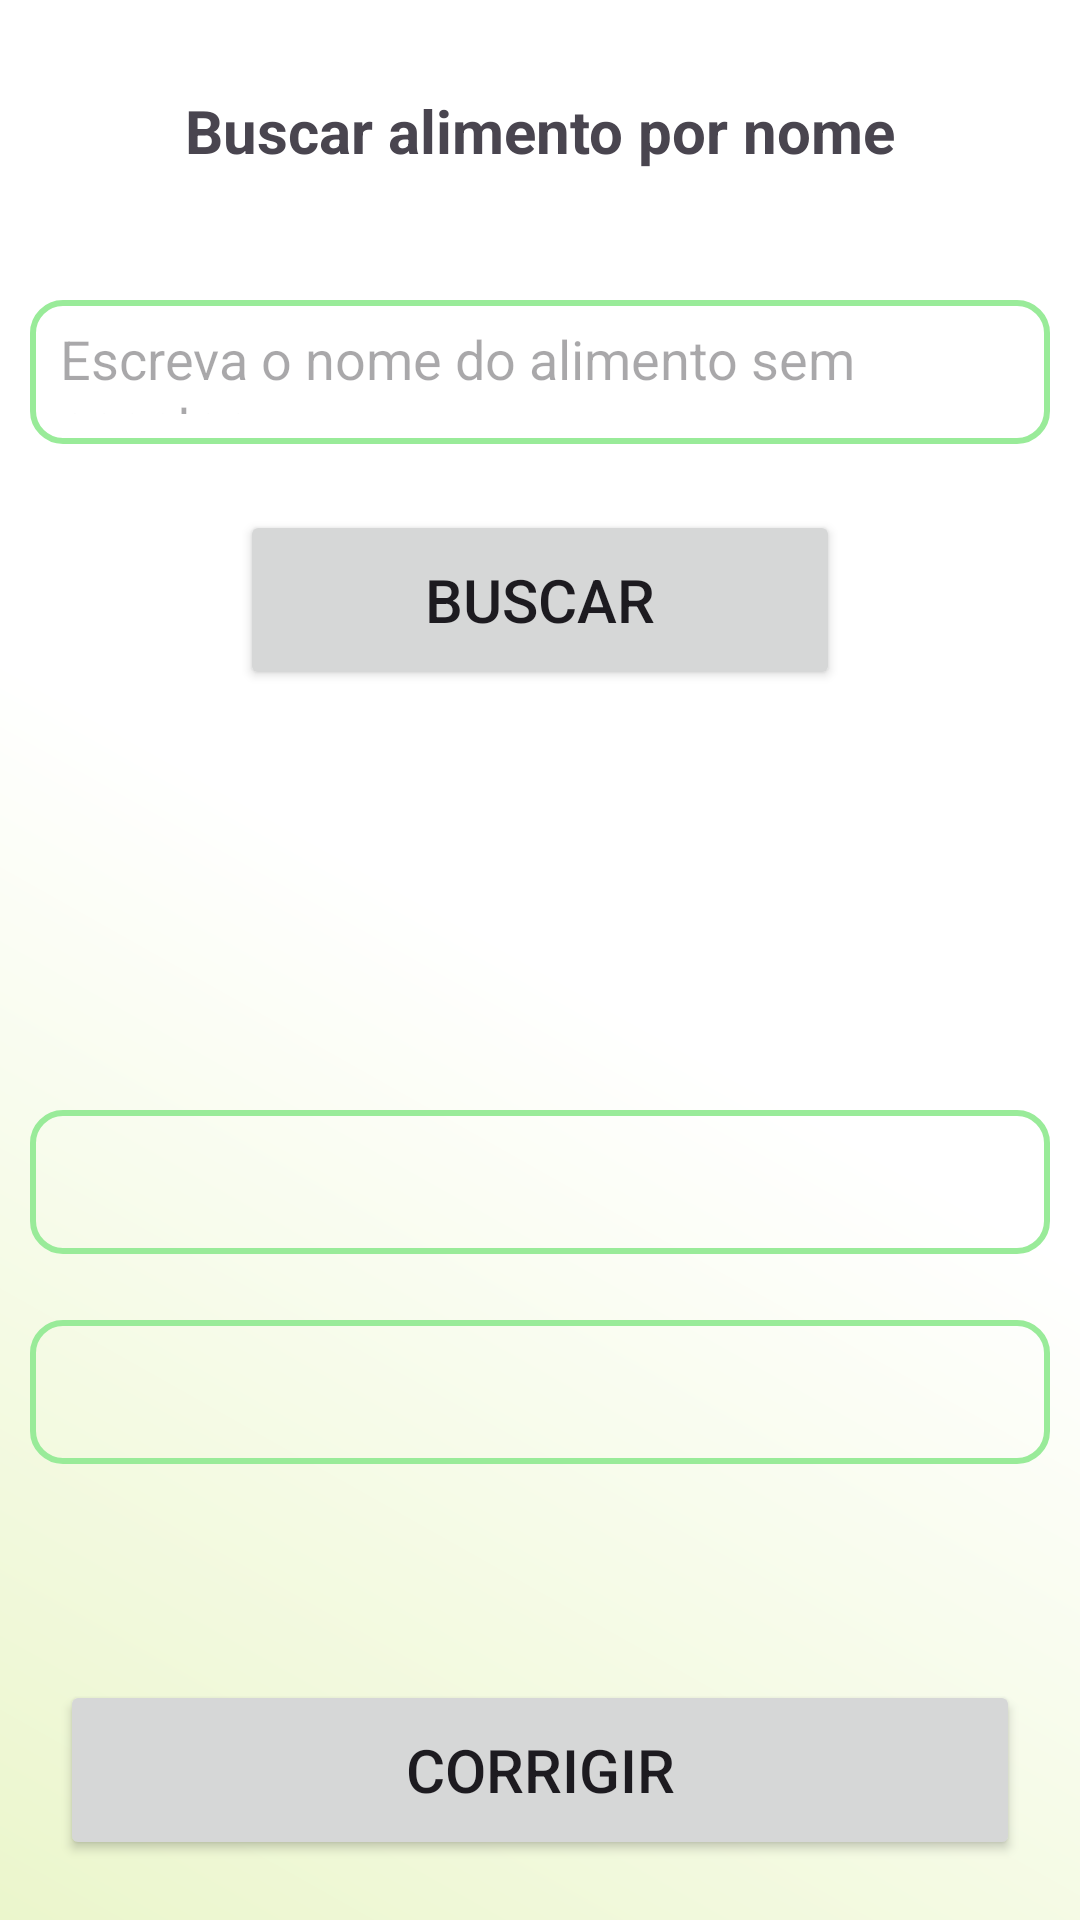

Produce the Android XML layout that renders to this screen, including the resource entries it uses.
<!-- AndroidManifest.xml: application theme Theme.ContagemDeCarboidrato -->
<!-- res/layout/activity_corrigir.xml -->
<?xml version="1.0" encoding="utf-8"?>
<RelativeLayout xmlns:android="http://schemas.android.com/apk/res/android"
    xmlns:app="http://schemas.android.com/apk/res-auto"
    xmlns:tools="http://schemas.android.com/tools"
    android:layout_width="match_parent"
    android:layout_height="match_parent"
    android:orientation="vertical"
    android:background="@drawable/customizacao_background"
    tools:context=".CorrigirActivity">

    <TextView
        android:id="@+id/tv1"
        android:layout_width="match_parent"
        android:layout_height="wrap_content"
        android:text="Buscar alimento por nome"
        android:textSize="20sp"
        android:textStyle="bold"
        android:layout_marginTop="30dp"
        android:gravity="center"/>

    <AutoCompleteTextView
        android:id="@+id/ac_buscar_nome"
        android:layout_width="match_parent"
        android:layout_height="48dp"
        android:hint="Escreva o nome do alimento sem acentos"
        android:padding="10dp"
        android:textSize="18sp"
        android:layout_alignTop="@id/tv1"
        android:layout_marginTop="70dp"
        android:layout_marginStart="10dp"
        android:layout_marginEnd="10dp"
        android:background="@drawable/customizacao_labels"/>


    <Button
        android:id="@+id/bt_buscar"
        android:layout_width="match_parent"
        android:layout_height="60dp"
        android:layout_alignTop="@id/ac_buscar_nome"
        android:layout_marginTop="70dp"
        android:layout_marginStart="80dp"
        android:layout_marginEnd="80dp"
        android:text="Buscar"
        android:textSize="20sp" />


    <EditText
        android:id="@+id/et_corrigir_nome"
        android:layout_width="match_parent"
        android:layout_height="48dp"
        android:hint=""
        android:padding="10dp"
        android:textSize="18sp"
        android:layout_alignTop="@id/bt_buscar"
        android:layout_marginTop="200dp"
        android:layout_marginStart="10dp"
        android:layout_marginEnd="10dp"
        android:background="@drawable/customizacao_labels"/>

    <EditText
        android:id="@+id/et_corrigir_carbo"
        android:layout_width="match_parent"
        android:layout_height="48dp"
        android:hint=""
        android:padding="10dp"
        android:textSize="18sp"
        android:inputType="numberDecimal"
        android:layout_alignTop="@id/et_corrigir_nome"
        android:layout_marginTop="70dp"
        android:layout_marginStart="10dp"
        android:layout_marginEnd="10dp"
        android:background="@drawable/customizacao_labels"/>



    <Button
        android:id="@+id/bt_corrigir"
        android:layout_width="match_parent"
        android:layout_height="60dp"
        android:layout_alignParentBottom="true"
        android:layout_marginStart="20dp"
        android:layout_marginTop="20dp"
        android:layout_marginEnd="20dp"
        android:layout_marginBottom="20dp"
        android:onClick="corrigir"
        android:text="Corrigir"
        android:textSize="20sp" />

</RelativeLayout>
<!-- resources referenced by this layout -->
<resources>
  <!-- drawable customizacao_background (drawable) -->
  <?xml version="1.0" encoding="utf-8"?>
  <shape xmlns:android="http://schemas.android.com/apk/res/android">
  
      <gradient android:startColor="#EBF6CC"
          android:centerColor="@color/white"
          android:endColor="@color/white">
      </gradient>
  
      <gradient android:angle="45"></gradient>
  
  </shape>
  <!-- drawable customizacao_labels (drawable) -->
  <?xml version="1.0" encoding="utf-8"?>
  <shape xmlns:android="http://schemas.android.com/apk/res/android">
  
      <corners android:radius="10dp"></corners>
      <stroke android:color="#99EB99" android:width="2dp"></stroke>
  
  </shape>
  <style name="Theme.ContagemDeCarboidrato" parent="Base.Theme.ContagemDeCarboidrato" />
  <color name="white">#FFFFFFFF</color>
  <style name="Base.Theme.ContagemDeCarboidrato" parent="Theme.Material3.DayNight.NoActionBar">
          
          
      </style>
</resources>
